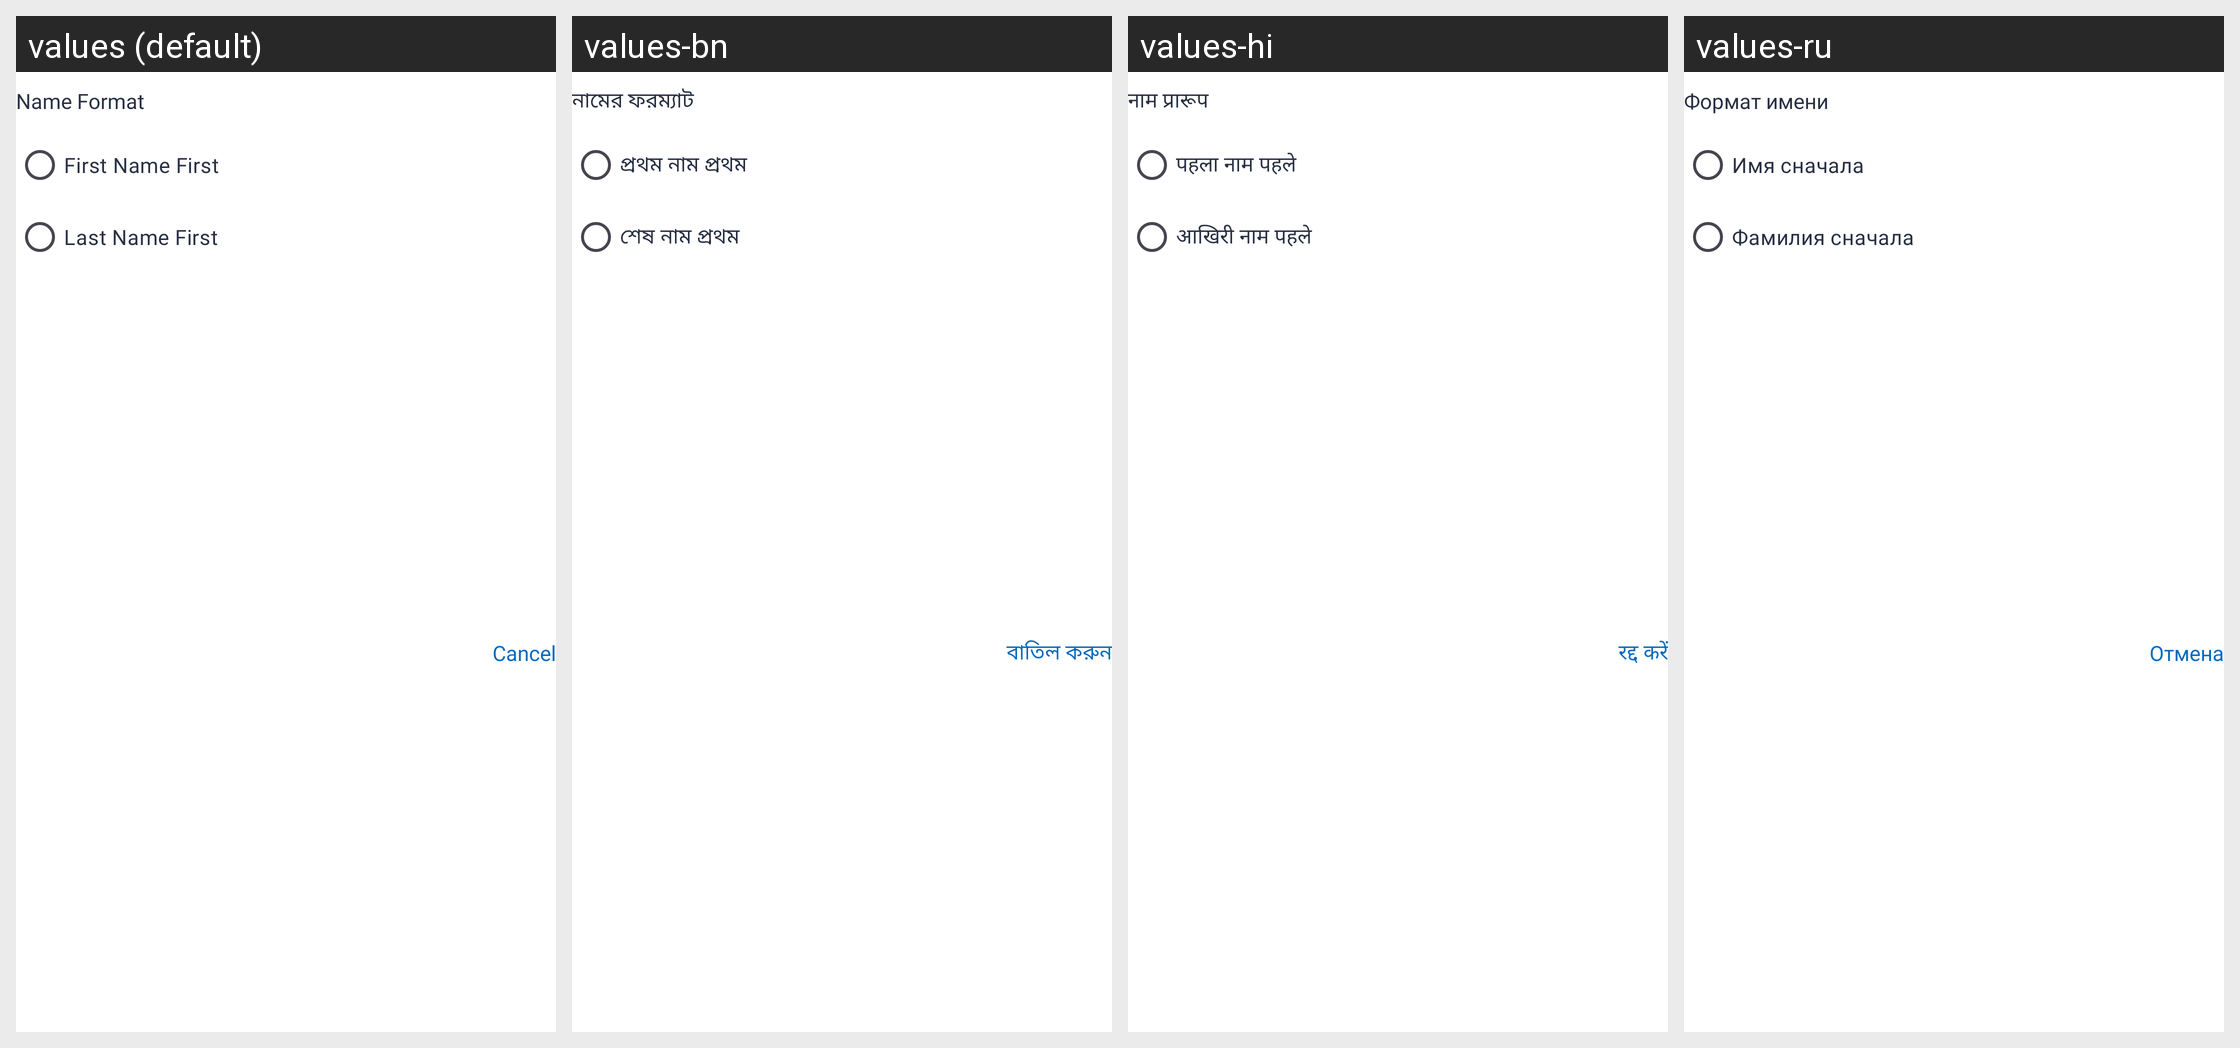

Locale-by-locale string values for the Android screen shown in this grid:
Android screen res/layout/dialog_format.xml rendered under 4 locales, left to right: values (default), values-bn, values-hi, values-ru. Device: Nexus 5 (rendered at 1080×1920; each locale shown at half size, 540×960, under a caption strip naming it); theme Theme.Contact.
Other locales in the repository, not shown: values-ar, values-da, values-de, values-es, values-fi, values-fr, values-id, values-it, values-ja, values-ko, values-nl, values-no, values-pt, values-sv, values-ta, values-te, values-tr, values-zh.
Strings drawn on this screen, with the default value and each locale's value (text and hints the layout hard-codes, and strings that could not be matched under every locale, appear in the picture but are not listed):

name_format
  values: Name Format
  values-bn: নামের ফরম্যাট
  values-hi: नाम प्रारूप
  values-ru: Формат имени

first_name_first
  values: First Name First
  values-bn: প্রথম নাম প্রথম
  values-hi: पहला नाम पहले
  values-ru: Имя сначала

last_name_first
  values: Last Name First
  values-bn: শেষ নাম প্রথম
  values-hi: आखिरी नाम पहले
  values-ru: Фамилия сначала

cancel
  values: Cancel
  values-bn: বাতিল করুন
  values-hi: रद्द करें
  values-ru: Отмена
